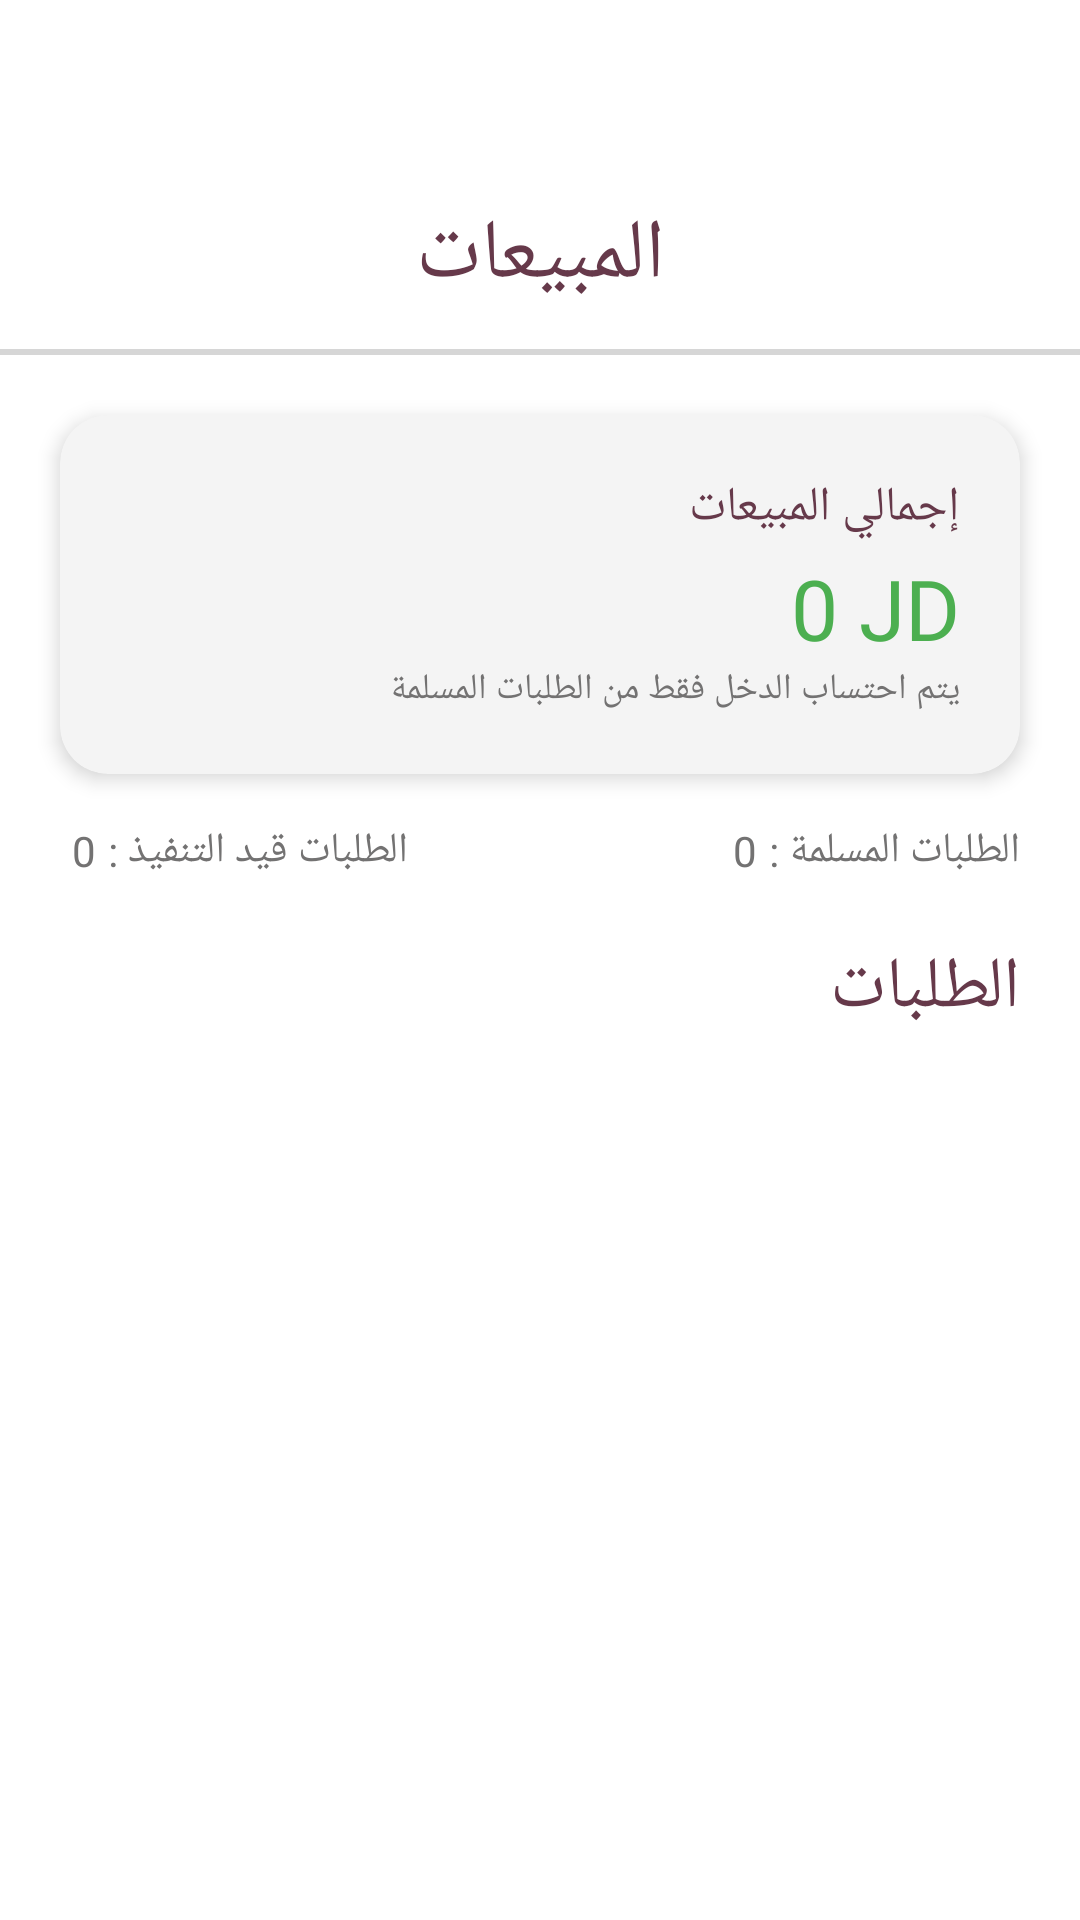

Here is an Android app screen rendered from its layout file. Give the layout XML and the strings, colors and styles it references.
<!-- AndroidManifest.xml: application theme Theme.SouqSeller -->
<!-- res/layout/fragment_wallet.xml -->
<?xml version="1.0" encoding="utf-8"?>
<androidx.constraintlayout.widget.ConstraintLayout xmlns:android="http://schemas.android.com/apk/res/android"
    xmlns:app="http://schemas.android.com/apk/res-auto"
    android:layout_width="match_parent"
    android:layout_height="match_parent"
    xmlns:tools="http://schemas.android.com/tools"
    android:background="@color/white"
    android:layoutDirection="rtl"
    android:paddingTop="50dp">


    <TextView
        android:id="@+id/tvTitle"
        android:layout_width="0dp"
        android:layout_height="wrap_content"
        android:layout_marginTop="16dp"
        android:fontFamily="@font/cairo_extra_bold"
        android:gravity="center"
        android:text="المبيعات"
        android:textColor="@color/old_mauve"
        android:textSize="28sp"
        app:layout_constraintEnd_toEndOf="parent"
        app:layout_constraintStart_toStartOf="parent"
        app:layout_constraintTop_toTopOf="parent" />

    <View
        android:id="@+id/dividerTop"
        android:layout_width="0dp"
        android:layout_height="2dp"
        android:layout_marginTop="12dp"
        android:background="@color/gray"
        app:layout_constraintEnd_toEndOf="parent"
        app:layout_constraintStart_toStartOf="parent"
        app:layout_constraintTop_toBottomOf="@id/tvTitle" />


    <androidx.cardview.widget.CardView
        android:id="@+id/cardTotalIncome"
        android:layout_width="0dp"
        android:layout_height="wrap_content"
        android:layout_marginHorizontal="20dp"
        android:layout_marginTop="20dp"
        android:backgroundTint="@color/white_cart_item"
        app:cardCornerRadius="16dp"
        app:cardElevation="4dp"
        app:layout_constraintEnd_toEndOf="parent"
        app:layout_constraintStart_toStartOf="parent"
        app:layout_constraintTop_toBottomOf="@id/dividerTop">

        <LinearLayout
            android:layout_width="match_parent"
            android:layout_height="wrap_content"
            android:orientation="vertical"
            android:padding="20dp">

            <TextView
                android:layout_width="wrap_content"
                android:layout_height="wrap_content"
                android:fontFamily="@font/cairo_bold"
                android:text="إجمالي المبيعات"
                android:textColor="@color/old_mauve"
                android:textSize="16sp" />

            <TextView
                android:id="@+id/tvTotalIncome"
                android:layout_width="wrap_content"
                android:layout_height="wrap_content"
                android:layout_marginTop="4dp"
                android:fontFamily="@font/cairo_bold"
                android:text="0 JD"
                android:textColor="@color/green_for_price"
                android:textSize="28sp" />

            <TextView
                android:layout_width="wrap_content"
                android:layout_height="wrap_content"
                android:fontFamily="@font/cairo_semi_bold"
                android:text="يتم احتساب الدخل فقط من الطلبات المسلمة"
                android:textColor="@color/gray_hint_text"
                android:textSize="12sp" />

        </LinearLayout>
    </androidx.cardview.widget.CardView>

    <LinearLayout
        android:id="@+id/tvOrdersSummary"
        android:layout_width="match_parent"
        android:layout_height="wrap_content"
        android:layout_marginHorizontal="20dp"
        android:layout_marginTop="16dp"
        android:gravity="center_vertical"
        android:orientation="horizontal"
        app:layout_constraintStart_toStartOf="parent"
        app:layout_constraintTop_toBottomOf="@id/cardTotalIncome">

        <TextView
            android:layout_width="wrap_content"
            android:layout_height="wrap_content"
            android:fontFamily="@font/cairo_semi_bold"
            android:text="الطلبات المسلمة :"
            android:textColor="@color/gray_hint_text"
            android:textSize="14sp" />
        <TextView
            android:id="@+id/finishedOrders"
            android:layout_width="wrap_content"
            android:layout_height="wrap_content"
            android:fontFamily="@font/cairo_bold"
            android:layout_marginHorizontal="4dp"
            android:text="0"
            android:textColor="@color/gray_hint_text"
            android:textSize="14sp" />

        <View
            android:layout_width="0dp"
            android:layout_height="0dp"
            android:layout_weight="1" />
        <TextView
            android:layout_width="wrap_content"
            android:layout_height="wrap_content"
            android:fontFamily="@font/cairo_semi_bold"
            android:text="الطلبات قيد التنفيذ :"
            android:textColor="@color/gray_hint_text"
            android:textSize="14sp" />
        <TextView
            android:id="@+id/processingOrders"
            android:layout_width="wrap_content"
            android:layout_height="wrap_content"
            android:fontFamily="@font/cairo_bold"
            android:layout_marginHorizontal="4dp"
            android:text="0"
            android:textColor="@color/gray_hint_text"
            android:textSize="14sp" />



    </LinearLayout>


    <TextView
        android:id="@+id/tvOrdersTitle"
        android:layout_width="wrap_content"
        android:layout_height="wrap_content"
        android:layout_marginHorizontal="20dp"
        android:layout_marginTop="20dp"
        android:fontFamily="@font/cairo_extra_bold"
        android:text="الطلبات"
        android:textColor="@color/old_mauve"
        android:textSize="24sp"
        app:layout_constraintStart_toStartOf="parent"
        app:layout_constraintTop_toBottomOf="@id/tvOrdersSummary" />


    <androidx.recyclerview.widget.RecyclerView
        android:id="@+id/rvOrders"
        android:layout_width="0dp"
        android:layout_height="0dp"
        android:layout_marginHorizontal="20dp"
        android:layout_marginTop="8dp"
        android:layout_marginBottom="10dp"
        app:layout_constraintBottom_toBottomOf="parent"
        app:layout_constraintEnd_toEndOf="parent"
        tools:listitem="@layout/rv_order_item_wallet"
        app:layout_constraintStart_toStartOf="parent"
        app:layout_constraintTop_toBottomOf="@id/tvOrdersTitle" />

</androidx.constraintlayout.widget.ConstraintLayout>
<!-- res/layout/rv_order_item_wallet.xml (included above) -->
<?xml version="1.0" encoding="utf-8"?>
<androidx.cardview.widget.CardView xmlns:android="http://schemas.android.com/apk/res/android"
    xmlns:app="http://schemas.android.com/apk/res-auto"
    android:layout_width="match_parent"
    android:layout_height="wrap_content"
    android:layout_marginBottom="12dp"
    android:backgroundTint="@color/white_cart_item"
    app:cardCornerRadius="12dp"
    app:cardElevation="4dp">

    <LinearLayout
        android:layout_width="match_parent"
        android:layout_height="wrap_content"
        android:layoutDirection="rtl"
        android:orientation="vertical"
       android:paddingHorizontal="20dp"
        android:paddingVertical="8dp">

        <LinearLayout
            android:layout_width="match_parent"
            android:layout_height="wrap_content"
            android:gravity="center_vertical"
            android:orientation="horizontal">

            <TextView

                android:layout_width="wrap_content"
                android:layout_height="wrap_content"
                android:fontFamily="@font/cairo_semi_bold"
                android:text="طلب"
                android:textColor="@color/black"
                android:textSize="14sp" />

            <TextView
                android:id="@+id/tvOrderNumber"
                android:layout_width="0dp"
                android:layout_height="wrap_content"
                android:layout_marginHorizontal="4dp"
                android:layout_weight="1"
                android:fontFamily="@font/cairo_semi_bold"
                android:text="1023#"
                android:textColor="@color/black"
                android:textSize="14sp" />

            <TextView
                android:id="@+id/order_date"
                android:layout_width="wrap_content"
                android:layout_height="wrap_content"
                android:fontFamily="@font/cairo_semi_bold"
                android:text="21 يوليو"
                android:textColor="@color/gray_hint_text"
                android:textSize="12sp" />
        </LinearLayout>

        <LinearLayout
            android:layout_width="match_parent"
            android:layout_height="wrap_content"
            android:gravity="center_vertical"
            android:orientation="horizontal">

            <TextView
                android:id="@+id/tvOrderStatus"
                android:layout_width="wrap_content"
                android:layout_height="wrap_content"
                android:layout_weight="1"
                android:fontFamily="@font/cairo_semi_bold"
                android:text="مسلّم"
                android:textColor="@color/gray_hint_text"
                android:textSize="13sp" />


            <TextView
                android:id="@+id/tvOrderAmount"
                android:layout_width="wrap_content"
                android:layout_height="wrap_content"
                android:fontFamily="@font/cairo_extra_bold"
                android:text="45 JD"
                android:textColor="@color/green_for_price"
                android:textSize="14sp" />
        </LinearLayout>




    </LinearLayout>

</androidx.cardview.widget.CardView>
<!-- resources referenced by this layout -->
<resources>
  <color name="black">#FF000000</color>
  <color name="gray">#D6D6D6</color>
  <color name="gray_hint_text">#737272</color>
  <color name="green_for_price">#4CAF50</color>
  <color name="old_mauve">#66394A</color>
  <color name="white">#FFFFFFFF</color>
  <color name="white_cart_item">#F4F4F4</color>
  <style name="Theme.SouqSeller" parent="Base.Theme.SouqSeller" />
  <style name="Base.Theme.SouqSeller" parent="Theme.Material3.DayNight.NoActionBar">
          
          
      </style>
</resources>
